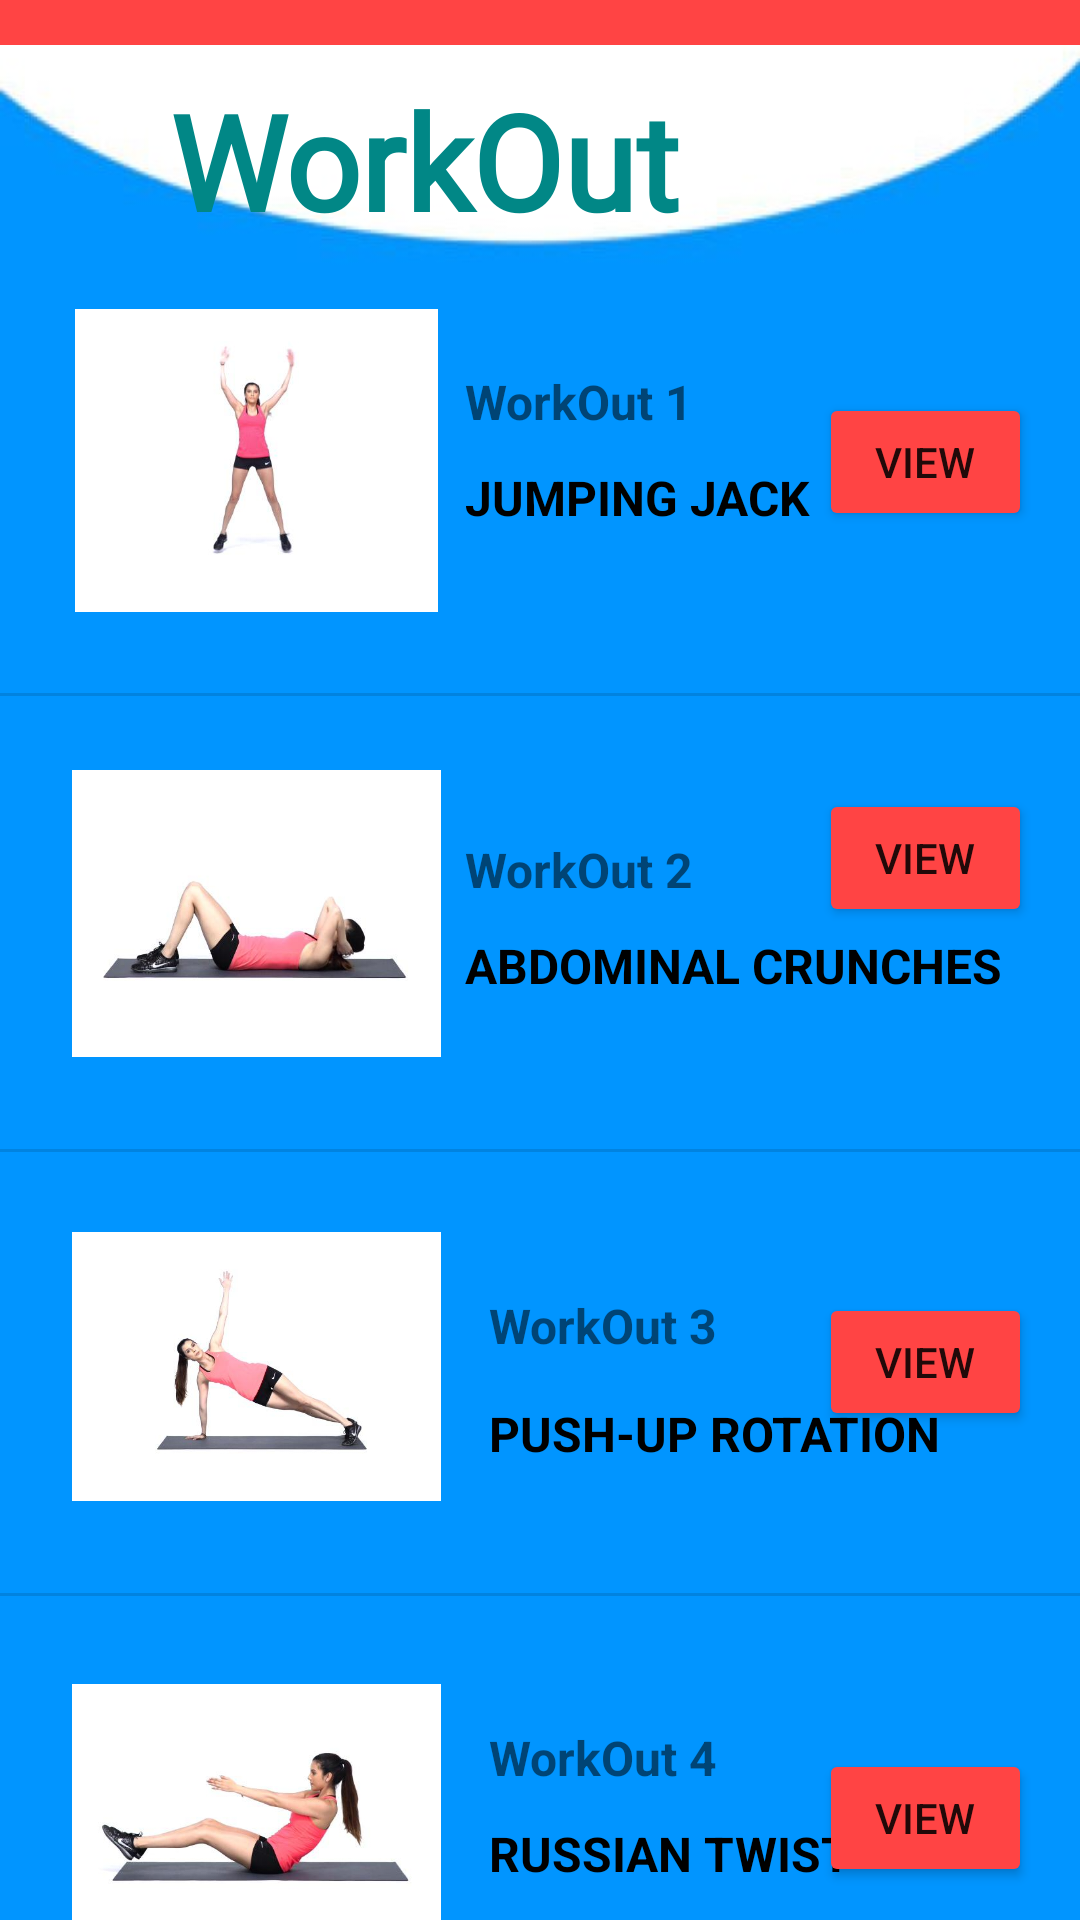

Write the Android layout XML for this screen, with the resource values it uses.
<!-- AndroidManifest.xml: application theme Theme.PowerWomenNewNew -->
<!-- res/layout/activity_workout_list.xml -->
<?xml version="1.0" encoding="utf-8"?>
<androidx.constraintlayout.widget.ConstraintLayout xmlns:android="http://schemas.android.com/apk/res/android"
    xmlns:app="http://schemas.android.com/apk/res-auto"
    xmlns:tools="http://schemas.android.com/tools"
    android:layout_width="match_parent"
    android:layout_height="match_parent"
    android:background="@drawable/list"
    tools:context=".WorkoutList">

    <View
        android:id="@+id/divider3"
        android:layout_width="409dp"
        android:layout_height="1dp"
        android:layout_marginTop="516dp"
        android:background="?android:attr/listDivider"
        app:layout_constraintEnd_toEndOf="parent"
        app:layout_constraintHorizontal_bias="0.0"
        app:layout_constraintStart_toStartOf="parent"
        app:layout_constraintTop_toBottomOf="@+id/textView18" />

    <View
        android:id="@+id/divider2"
        android:layout_width="409dp"
        android:layout_height="1dp"
        android:layout_marginTop="368dp"
        android:background="?android:attr/listDivider"
        app:layout_constraintEnd_toEndOf="parent"
        app:layout_constraintHorizontal_bias="0.0"
        app:layout_constraintStart_toStartOf="parent"
        app:layout_constraintTop_toBottomOf="@+id/textView18" />

    <Button
        android:id="@+id/view_btn4"
        android:layout_width="71dp"
        android:layout_height="46dp"
        android:layout_marginTop="568dp"
        android:layout_marginEnd="16dp"
        android:layout_marginRight="16dp"
        android:text="View"
        app:backgroundTint="@android:color/holo_red_light"
        app:layout_constraintEnd_toEndOf="parent"
        app:layout_constraintTop_toBottomOf="@+id/textView18" />

    <Button
        android:id="@+id/view_btn3"
        android:layout_width="71dp"
        android:layout_height="46dp"
        android:layout_marginTop="416dp"
        android:layout_marginEnd="16dp"
        android:layout_marginRight="16dp"
        android:text="View"
        app:backgroundTint="@android:color/holo_red_light"
        app:layout_constraintEnd_toEndOf="parent"
        app:layout_constraintTop_toBottomOf="@+id/textView18" />

    <Button
        android:id="@+id/view_btn2"
        android:layout_width="71dp"
        android:layout_height="46dp"
        android:layout_marginTop="248dp"
        android:layout_marginEnd="16dp"
        android:layout_marginRight="16dp"
        android:text="View"
        app:backgroundTint="@android:color/holo_red_light"
        app:layout_constraintEnd_toEndOf="parent"
        app:layout_constraintTop_toBottomOf="@+id/textView18" />

    <TextView
        android:id="@+id/txt8"
        android:layout_width="wrap_content"
        android:layout_height="wrap_content"
        android:layout_marginStart="16dp"
        android:layout_marginLeft="16dp"
        android:layout_marginTop="592dp"
        android:text="RUSSIAN TWIST"
        android:textColor="@color/black"
        android:textSize="16sp"
        android:textStyle="bold"
        app:layout_constraintStart_toEndOf="@+id/imageView5"
        app:layout_constraintTop_toBottomOf="@+id/textView18" />

    <TextView
        android:id="@+id/txt6"
        android:layout_width="wrap_content"
        android:layout_height="wrap_content"
        android:layout_marginStart="16dp"
        android:layout_marginLeft="16dp"
        android:layout_marginTop="452dp"
        android:text="PUSH-UP ROTATION"
        android:textColor="@color/black"
        android:textSize="16sp"
        android:textStyle="bold"
        app:layout_constraintStart_toEndOf="@+id/imageView5"
        app:layout_constraintTop_toBottomOf="@+id/textView18" />

    <TextView
        android:id="@+id/txt4"
        android:layout_width="wrap_content"
        android:layout_height="wrap_content"
        android:layout_marginStart="8dp"
        android:layout_marginLeft="8dp"
        android:layout_marginTop="296dp"
        android:text="ABDOMINAL CRUNCHES"
        android:textColor="@color/black"
        android:textSize="16sp"
        android:textStyle="bold"
        app:layout_constraintStart_toEndOf="@+id/imageView5"
        app:layout_constraintTop_toBottomOf="@+id/textView18" />

    <TextView
        android:id="@+id/txt7"
        android:layout_width="wrap_content"
        android:layout_height="wrap_content"
        android:layout_marginStart="16dp"
        android:layout_marginLeft="16dp"
        android:layout_marginTop="560dp"
        android:text="WorkOut 4"
        android:textSize="16sp"
        android:textStyle="bold"
        app:layout_constraintStart_toEndOf="@+id/imageView5"
        app:layout_constraintTop_toBottomOf="@+id/textView18" />

    <TextView
        android:id="@+id/txt5"
        android:layout_width="wrap_content"
        android:layout_height="wrap_content"
        android:layout_marginStart="16dp"
        android:layout_marginLeft="16dp"
        android:layout_marginTop="416dp"
        android:text="WorkOut 3"
        android:textSize="16sp"
        android:textStyle="bold"
        app:layout_constraintStart_toEndOf="@+id/imageView5"
        app:layout_constraintTop_toBottomOf="@+id/textView18" />

    <TextView
        android:id="@+id/txt3"
        android:layout_width="wrap_content"
        android:layout_height="wrap_content"
        android:layout_marginStart="8dp"
        android:layout_marginLeft="8dp"
        android:layout_marginTop="264dp"
        android:text="WorkOut 2"
        android:textSize="16sp"
        android:textStyle="bold"
        app:layout_constraintStart_toEndOf="@+id/imageView5"
        app:layout_constraintTop_toBottomOf="@+id/textView18" />

    <TextView
        android:id="@+id/txt2"
        android:layout_width="wrap_content"
        android:layout_height="wrap_content"
        android:layout_marginStart="8dp"
        android:layout_marginLeft="8dp"
        android:layout_marginTop="140dp"
        android:text="JUMPING JACK"
        android:textColor="@color/black"
        android:textSize="16sp"
        android:textStyle="bold"
        app:layout_constraintStart_toEndOf="@+id/imageView5"
        app:layout_constraintTop_toBottomOf="@+id/textView18" />

    <ImageView
        android:id="@+id/imageView6"
        android:layout_width="123dp"
        android:layout_height="101dp"
        android:layout_marginStart="24dp"
        android:layout_marginLeft="24dp"
        android:layout_marginTop="50dp"
        app:layout_constraintStart_toStartOf="parent"
        app:layout_constraintTop_toBottomOf="@+id/imageView3"
        app:srcCompat="@drawable/russian" />

    <ImageView
        android:id="@+id/imageView5"
        android:layout_width="123dp"
        android:layout_height="101dp"
        android:layout_marginStart="24dp"
        android:layout_marginLeft="24dp"
        android:layout_marginTop="88dp"
        app:layout_constraintStart_toStartOf="parent"
        app:layout_constraintTop_toBottomOf="@+id/textView18"
        app:srcCompat="@drawable/jack" />

    <ImageView
        android:id="@+id/imageView4"
        android:layout_width="123dp"
        android:layout_height="101dp"
        android:layout_marginStart="24dp"
        android:layout_marginLeft="24dp"
        android:layout_marginTop="50dp"
        app:layout_constraintStart_toStartOf="parent"
        app:layout_constraintTop_toBottomOf="@+id/imageView5"
        app:srcCompat="@drawable/abdominal" />

    <TextView
        android:id="@+id/textView18"
        android:layout_width="412dp"
        android:layout_height="15dp"
        android:background="@android:color/holo_red_light"
        app:layout_constraintEnd_toEndOf="parent"
        app:layout_constraintHorizontal_bias="1.0"
        app:layout_constraintStart_toStartOf="parent"
        app:layout_constraintTop_toTopOf="parent" />


    <ImageView
        android:id="@+id/imageView3"
        android:layout_width="123dp"
        android:layout_height="101dp"
        android:layout_marginStart="24dp"
        android:layout_marginLeft="24dp"
        android:layout_marginTop="50dp"
        app:layout_constraintStart_toStartOf="parent"
        app:layout_constraintTop_toBottomOf="@+id/imageView4"
        app:srcCompat="@drawable/pushup" />

    <TextView
        android:id="@+id/txt1"
        android:layout_width="wrap_content"
        android:layout_height="wrap_content"
        android:layout_marginStart="8dp"
        android:layout_marginLeft="8dp"
        android:layout_marginTop="108dp"
        android:text="WorkOut 1"
        android:textSize="16sp"
        android:textStyle="bold"
        app:layout_constraintStart_toEndOf="@+id/imageView5"
        app:layout_constraintTop_toBottomOf="@+id/textView18" />

    <Button
        android:id="@+id/view_btn1"
        android:layout_width="71dp"
        android:layout_height="46dp"
        android:layout_marginTop="116dp"
        android:layout_marginEnd="16dp"
        android:layout_marginRight="16dp"
        android:text="View"
        app:backgroundTint="@android:color/holo_red_light"
        app:layout_constraintEnd_toEndOf="parent"
        app:layout_constraintTop_toBottomOf="@+id/textView18" />

    <View
        android:id="@+id/divider"
        android:layout_width="409dp"
        android:layout_height="1dp"
        android:layout_marginTop="216dp"
        android:background="?android:attr/listDivider"
        app:layout_constraintEnd_toEndOf="parent"
        app:layout_constraintHorizontal_bias="0.0"
        app:layout_constraintStart_toStartOf="parent"
        app:layout_constraintTop_toBottomOf="@+id/textView18" />

    <TextView
        android:id="@+id/textView12"
        android:layout_width="247dp"
        android:layout_height="53dp"
        android:layout_marginTop="24dp"
        android:fontFamily="@font/freckle_face"
        android:text="WorkOut List"
        android:textColor="@color/teal_700"
        android:textSize="44sp"
        android:textStyle="bold"
        app:layout_constraintEnd_toEndOf="parent"
        app:layout_constraintStart_toStartOf="parent"
        app:layout_constraintTop_toTopOf="parent" />

</androidx.constraintlayout.widget.ConstraintLayout>
<!-- resources referenced by this layout -->
<resources>
  <color name="black">#000000</color>
  <color name="teal_700">#FF018786</color>
  <!-- drawable abdominal: jpeg bitmap (drawable-v24, 9559 bytes) -->
  <!-- drawable jack: jpeg bitmap (drawable-v24, 7023 bytes) -->
  <!-- drawable list: jpeg bitmap (drawable, 35594 bytes) -->
  <!-- drawable pushup: jpeg bitmap (drawable-v24, 11020 bytes) -->
  <!-- drawable russian: jpeg bitmap (drawable-v24, 11871 bytes) -->
  <style name="Theme.PowerWomenNewNew" parent="Theme.MaterialComponents.DayNight.DarkActionBar">
          
          <item name="colorPrimary">@color/purple_500</item>
          <item name="colorPrimaryVariant">@color/purple_700</item>
          <item name="colorOnPrimary">@color/white</item>
          
          <item name="colorSecondary">@color/teal_200</item>
          <item name="colorSecondaryVariant">@color/teal_700</item>
          <item name="colorOnSecondary">@color/black</item>
          
          <item name="android:statusBarColor" tools:targetApi="l">?attr/colorPrimaryVariant</item>
          
      </style>
  <color name="purple_500">#E91E63</color>
  <color name="purple_700">#2196F3</color>
  <color name="white">#FFFFFF</color>
  <color name="teal_200">#FF03DAC5</color>
</resources>
